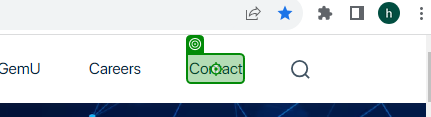
Workflow: Contact Navigation

Step 1: click on the link 'Contact' in window 'Gemini Solutions | IT Consulting, Product Development' (chrome.exe)

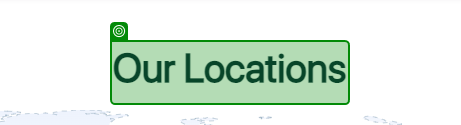
Step 2: get-text from the heading in window 'Gemini Solutions | IT Consulting, Product Development' (chrome.exe)

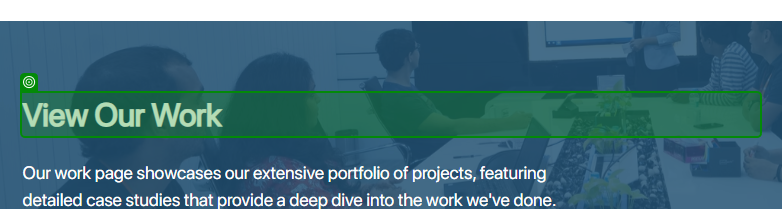
Step 3: get-text from the paragraph in window 'Gemini Solutions | IT Consulting, Product Development' (chrome.exe)

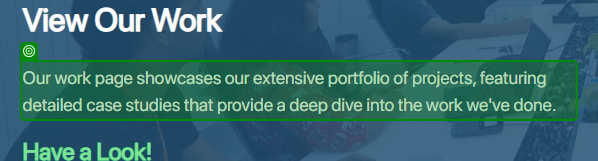
Step 4: get-text from the paragraph in window 'Gemini Solutions | IT Consulting, Product Development' (chrome.exe)
